Image classification data set "roi_dataset" (AbdulrahmanQht/brain-tumor-detection-pipeline on GitHub). Class labels (4): glioma, meningioma, no tumor, pituitary tumor.

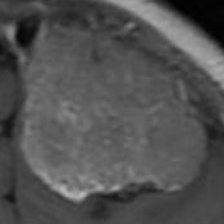
Label: meningioma

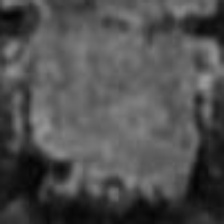
Label: pituitary tumor

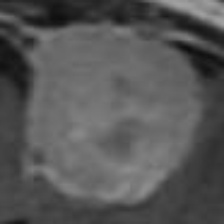
Label: meningioma

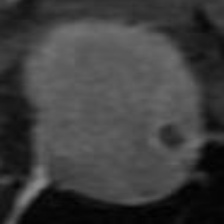
Label: pituitary tumor

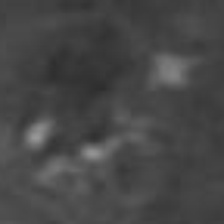
Label: glioma

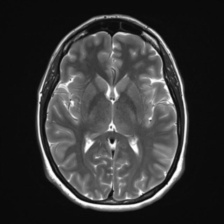
Label: no tumor
